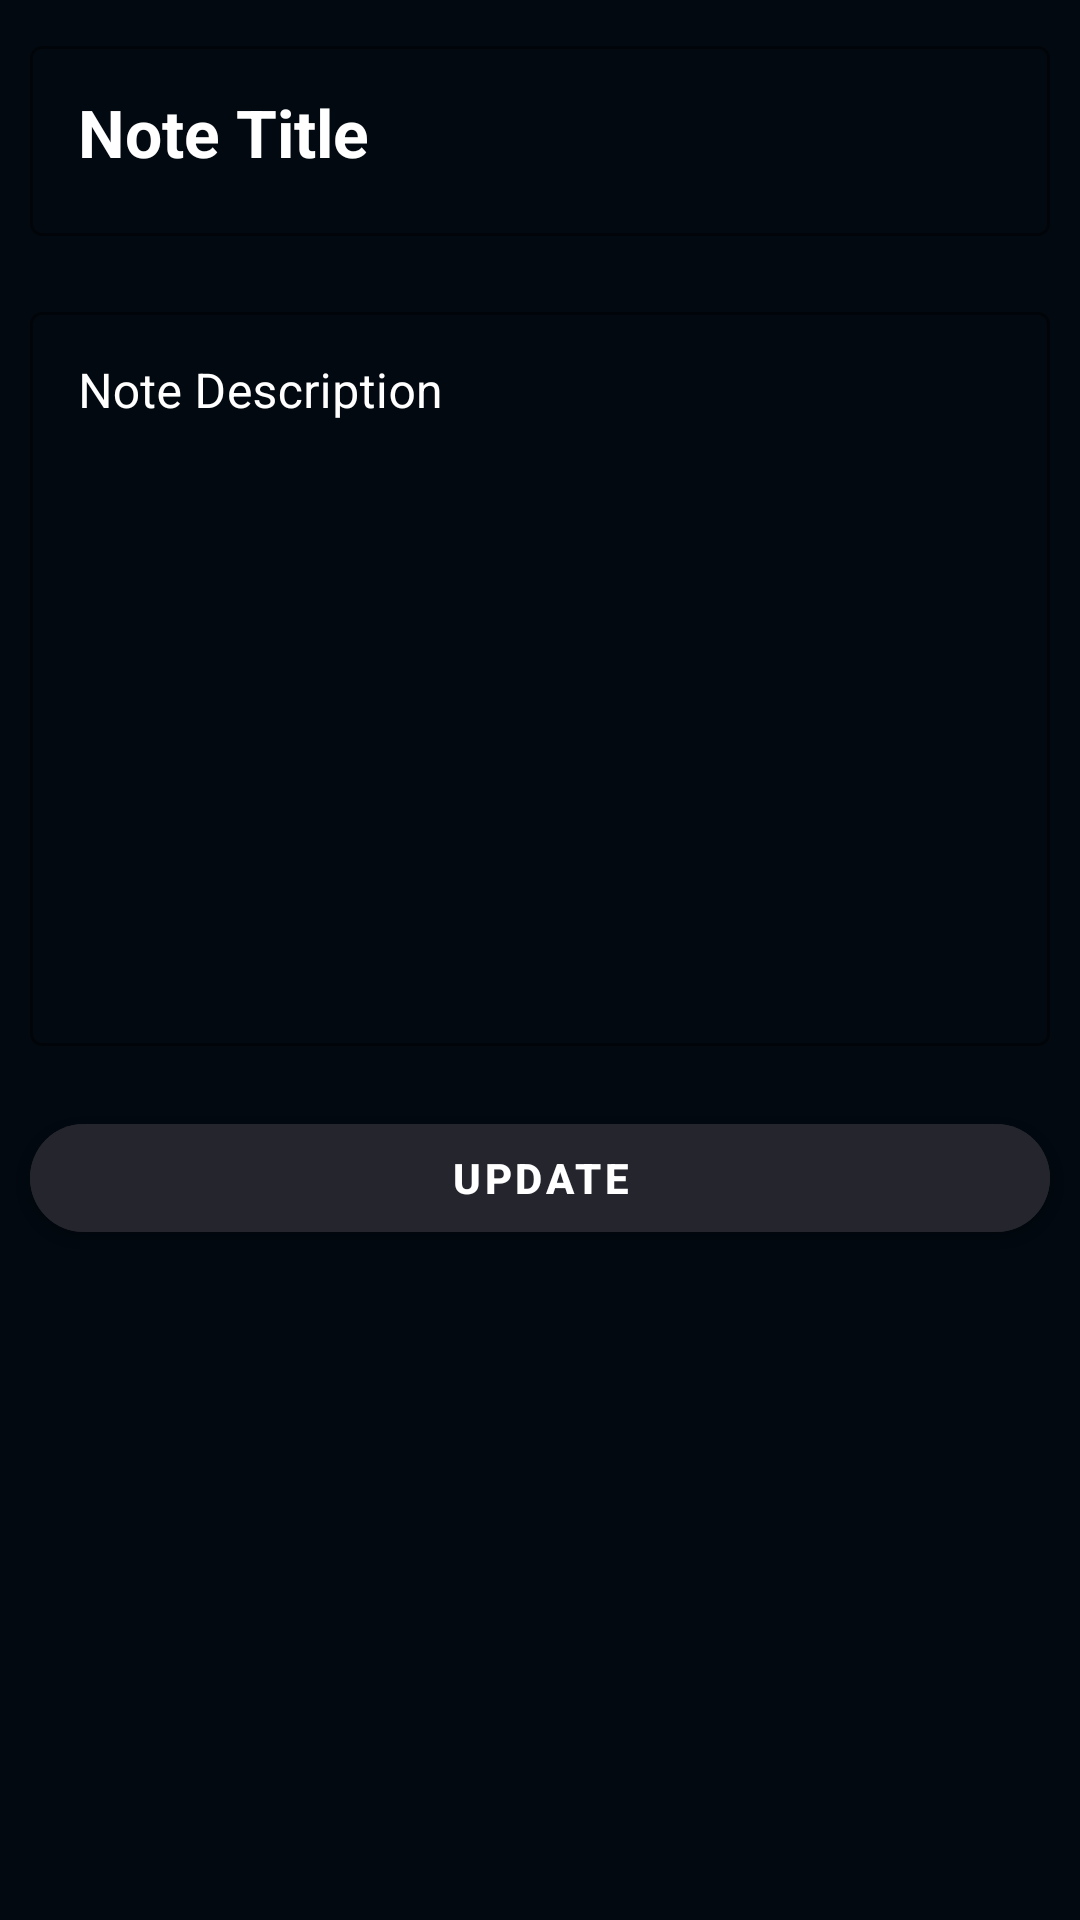

Layout XML and referenced resources for this Android screen:
<!-- AndroidManifest.xml: application theme Theme.Notes -->
<!-- res/layout/activity_note.xml -->
<?xml version="1.0" encoding="utf-8"?>
<LinearLayout xmlns:android="http://schemas.android.com/apk/res/android"
    xmlns:app="http://schemas.android.com/apk/res-auto"
    xmlns:tools="http://schemas.android.com/tools"
    android:layout_width="match_parent"
    android:layout_height="match_parent"
    android:orientation="vertical"
    android:background="#020910"
    tools:context=".NoteActivity">

    <com.google.android.material.textfield.TextInputLayout
        android:id="@+id/noteTitle"
        style="@style/Widget.Social.TextInputLayout.OutlinedBox"
        android:layout_width="match_parent"
        android:layout_height="wrap_content"
        android:layout_margin="10dp"
        android:gravity="top"
        app:hintTextColor="@color/white"
        app:boxStrokeColor="@color/white"
        app:helperTextTextColor="@color/white"
        app:counterTextColor="@color/white"
        android:textColorHint="@color/white"
        android:hint="@string/note_title"
        app:helperTextTextAppearance="@style/TextAppearance.Material3.TitleMedium"
        tools:ignore="MissingConstraints">

        <com.google.android.material.textfield.TextInputEditText
            android:id="@+id/title"
            android:layout_width="match_parent"
            android:layout_height="match_parent"
            tools:text = "Rishi"
            android:textColor="@color/white"
            android:textStyle="bold"
            android:textAppearance="@style/TextAppearance.Material3.TitleLarge"
            android:gravity="top"
            android:inputType="text|textLongMessage" />
    </com.google.android.material.textfield.TextInputLayout>

    <com.google.android.material.textfield.TextInputLayout
        android:id="@+id/noteDescription"
        style="@style/Widget.Social.TextInputLayout.OutlinedBox"
        android:layout_width="match_parent"
        android:layout_height="250dp"
        android:layout_margin="10dp"
        android:textColorHint="@color/white"
        android:gravity="top"
        app:hintTextColor="@color/white"
        app:boxStrokeColor="@color/white"
        android:hint="@string/note_description"
        app:helperTextTextAppearance="@style/TextAppearance.Material3.BodyMedium"
        tools:ignore="MissingConstraints">
        <com.google.android.material.textfield.TextInputEditText
            android:id="@+id/description"
            android:layout_width="match_parent"
            android:layout_height="match_parent"
            tools:text="This is Okay"
            android:textStyle="normal"
            android:textColor="@color/white"
            android:gravity="top"
            android:inputType="textMultiLine" />

    </com.google.android.material.textfield.TextInputLayout>

    <com.google.android.material.button.MaterialButton
        android:id="@+id/postNote"
        android:layout_width="match_parent"
        android:layout_height="wrap_content"
        android:layout_margin="10dp"
        android:backgroundTint="#25252E"
        android:text="@string/update"
        android:textColor="#ffffff"
        android:textStyle="bold"
        app:cornerRadius="20dp"
        app:layout_constraintBottom_toBottomOf="parent"/>


</LinearLayout>
<!-- resources referenced by this layout -->
<resources>
  <string name="note_description">Note Description</string>
  <string name="note_title">Note Title</string>
  <string name="update">UPDATE</string>
  <style name="Widget.Social.TextInputLayout.OutlinedBox" parent="Widget.MaterialComponents.TextInputLayout.OutlinedBox">
  
          <item name="helperTextTextAppearance">@style/TextAppearance.MaterialComponents.Subtitle1</item>
      </style>
  <style name="Theme.Notes" parent="Theme.MaterialComponents.DayNight.DarkActionBar">
          
          <item name="colorPrimary">@color/black</item>
          <item name="colorPrimaryVariant">@color/black</item>
          <item name="colorOnPrimary">@color/white</item>
          
          <item name="colorSecondary">@color/teal_200</item>
          <item name="colorSecondaryVariant">@color/teal_700</item>
          <item name="colorOnSecondary">@color/black</item>
          
          <item name="android:statusBarColor">#1A1D20</item>
          
      </style>
  <!-- not gathered from this repository: default colours our renderer supplied (Android Studio template values) -->
  <color name="teal_200">#FF03DAC5</color>
  <color name="teal_700">#FF018786</color>
  <color name="black">#FF000000</color>
  <color name="white">#FFFFFFFF</color>
</resources>
